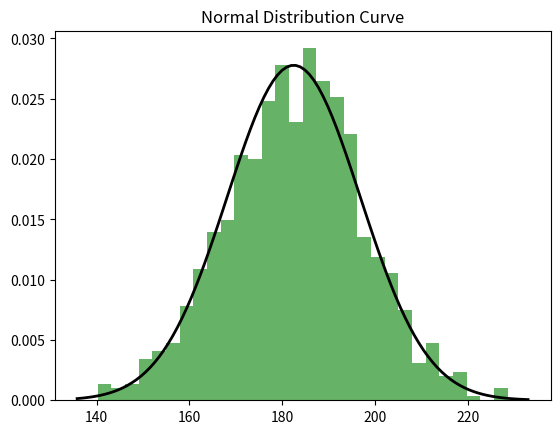

Write Python code to recreate this figure.
import numpy as np
import pandas as pd
import matplotlib.pyplot as plt

# 🚀 AI/ML Learning Journey - Step 3 - Math & Stats for ML

# ✅ Sample Data (Heights in cm)
data = [160, 165, 170, 175, 180, 185, 190, 195, 200, 205]

# ✅ Mean (Average)
mean = np.mean(data)
print(f"Mean (Average): {mean} cm")

# ✅ Median (Middle Value)
median = np.median(data)
print(f"Median: {median} cm")

# ✅ Mode (Most Frequent - for categorical data like survey results)
# Using pandas for mode (since NumPy doesn’t have mode in basic version)
df = pd.DataFrame(data, columns=['Height'])
mode = df['Height'].mode()[0]
print(f"Mode: {mode} cm")

# ✅ Variance (Spread of Data)
variance = np.var(data)
print(f"Variance: {variance:.2f}")

# ✅ Standard Deviation (How much data varies from mean)
std_dev = np.std(data)
print(f"Standard Deviation: {std_dev:.2f}")

# ✅ Correlation Matrix (Imagine you had multiple features like height, weight, age)
df['Weight'] = [60, 65, 70, 75, 80, 85, 90, 95, 100, 105]
print("\nCorrelation Matrix:")
print(df.corr())

# ✅ Probability Example (Dice Roll)
prob = 1/6
print(f"\nProbability of rolling a 6 on a fair die: {prob:.2f}")

# ✅ Plot Normal Distribution (Simulated Data)
normal_data = np.random.normal(mean, std_dev, 1000)
plt.hist(normal_data, bins=30, density=True, alpha=0.6, color='g')

# Overlay actual normal curve
from scipy.stats import norm
xmin, xmax = plt.xlim()
x = np.linspace(xmin, xmax, 100)
p = norm.pdf(x, mean, std_dev)
plt.plot(x, p, 'k', linewidth=2)
plt.title("Normal Distribution Curve")
plt.show()

print("✅ Step 3 - Math & Stats Completed!")
